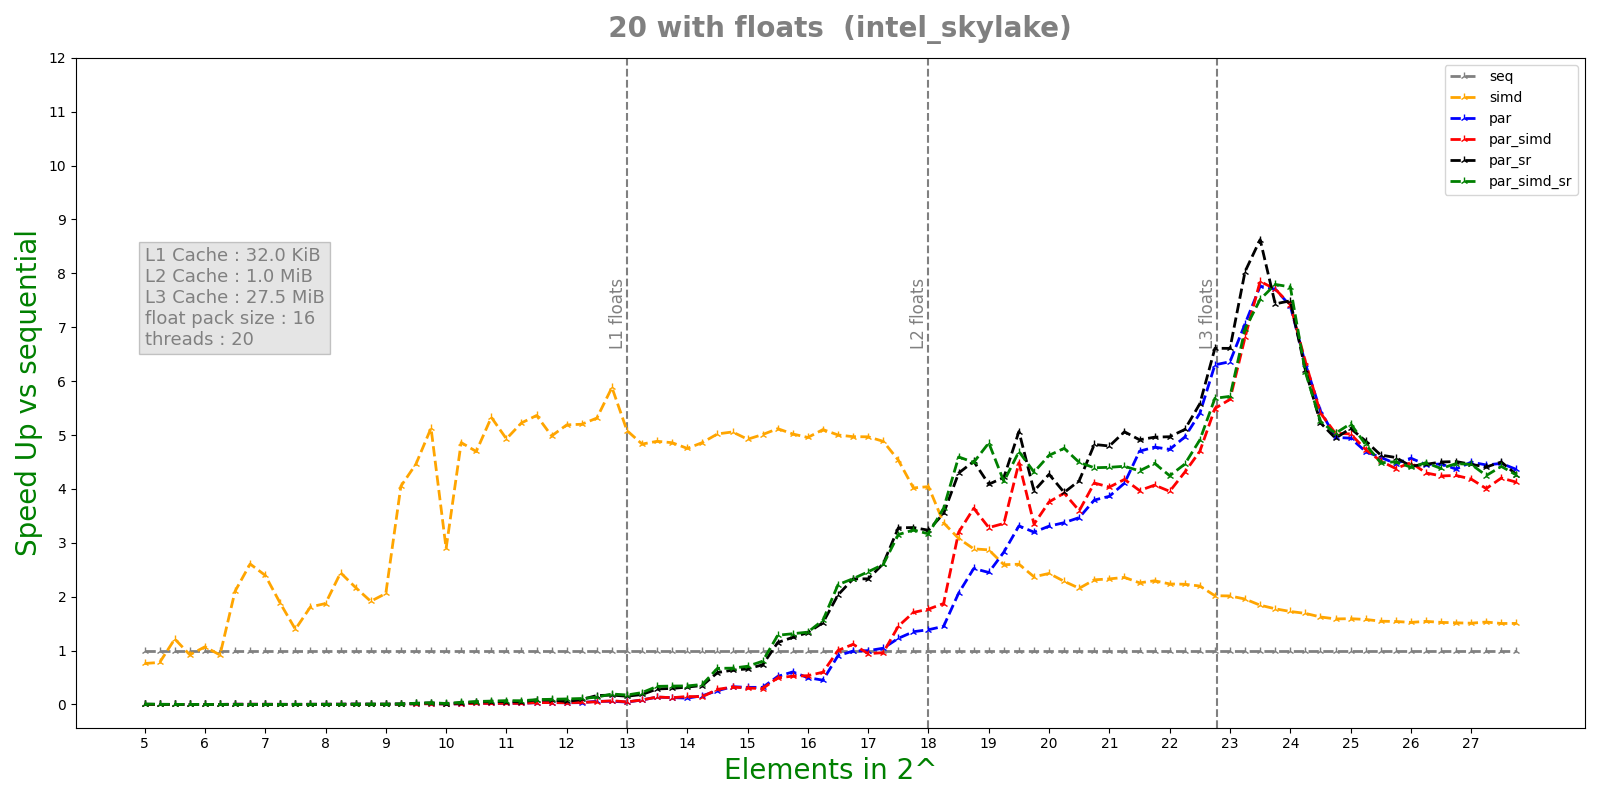

Source data for this figure (header and first rows):
n, lane, threads, seq, simd, par, par_simd, par_sr, par_simd_sr
5, 16, 20, 1.21e-07, 2.87e-07, 5.3327e-05, 4.0635e-05, 5.7762e-05, 1.5853e-05
5, 16, 20, 1.12e-07, 1.29e-07, 4.5057e-05, 5.2848e-05, 1.3701e-05, 9.949e-06
5, 16, 20, 1.02e-07, 1.34e-07, 4.9409e-05, 0.0001067, 1.4775e-05, 1.2194e-05
5, 16, 20, 1.02e-07, 1.29e-07, 0.0001754, 0.0001964, 1.7554e-05, 1.9637e-05
5, 16, 20, 8.2e-08, 1.51e-07, 0.000226, 0.000217, 1.658e-05, 1.0463e-05
5.25, 16, 20, 9.6e-08, 1.23e-07, 0.0002806, 0.0004972, 2.9203e-05, 2.8242e-05
5.25, 16, 20, 1.06e-07, 1.24e-07, 0.0003332, 0.0003368, 4.2414e-05, 2.9224e-05
5.25, 16, 20, 7.7e-08, 7.2e-08, 0.0003371, 0.0003288, 3.193e-05, 2.9675e-05
5.25, 16, 20, 1.43e-07, 1.3e-07, 0.000331, 0.0003304, 3.2252e-05, 3.4737e-05
5.25, 16, 20, 9.2e-08, 1.13e-07, 0.0003403, 0.0003354, 3.7645e-05, 5.4673e-05
5.5, 16, 20, 2.59e-07, 1.5e-07, 0.0004146, 0.0004136, 6.4329e-05, 6.0461e-05
5.5, 16, 20, 1.46e-07, 1.3e-07, 0.0003904, 0.000407, 5.2712e-05, 5.0912e-05
5.5, 16, 20, 1.43e-07, 1.51e-07, 0.0003975, 0.0004109, 5.2159e-05, 6.8071e-05
5.5, 16, 20, 1.92e-07, 1.14e-07, 0.0004086, 0.0004105, 7.3654e-05, 8.1671e-05
5.5, 16, 20, 1.58e-07, 6.5e-08, 0.0003914, 0.0004341, 7.8659e-05, 9.1309e-05
5.75, 16, 20, 1.22e-07, 1.72e-07, 0.000492, 0.0004909, 5.8208e-05, 8.2346e-05
5.75, 16, 20, 1.31e-07, 1.37e-07, 0.0005104, 0.0005339, 8.5678e-05, 0.000111
5.75, 16, 20, 1.34e-07, 1.87e-07, 0.0005225, 0.0004982, 0.0001235, 9.8308e-05
5.75, 16, 20, 1.35e-07, 1.3e-07, 0.0004765, 0.0004709, 0.0001201, 0.0001376
5.75, 16, 20, 1.23e-07, 1.42e-07, 0.0004786, 0.0004798, 0.0001445, 0.0001403
6, 16, 20, 1.17e-07, 1.02e-07, 0.0005288, 0.00046, 0.0001704, 0.0001643
6, 16, 20, 1.22e-07, 7.3e-08, 0.0003662, 0.0003296, 0.0001325, 0.0001661
6, 16, 20, 1.72e-07, 1.17e-07, 0.0002253, 0.0001362, 0.0001692, 0.0001024
6, 16, 20, 9.6e-08, 1.29e-07, 0.0001403, 7.2652e-05, 0.0001461, 0.0001853
6, 16, 20, 1.95e-07, 1.14e-07, 5.3094e-05, 6.2002e-05, 0.0001471, 0.000166
6.25, 16, 20, 9.7e-08, 1.11e-07, 6.4646e-05, 6.8731e-05, 0.0001722, 0.0001608
6.25, 16, 20, 1.03e-07, 1.12e-07, 6.7166e-05, 6.0546e-05, 0.0001677, 7.3097e-05
6.25, 16, 20, 9.9e-08, 1.49e-07, 6.8233e-05, 6.8815e-05, 0.0001819, 7.175e-05
6.25, 16, 20, 2.5e-07, 7.6e-08, 6.527e-05, 6.2019e-05, 0.0001787, 0.0001657
6.25, 16, 20, 1.99e-07, 1.12e-07, 7.442e-05, 6.1724e-05, 0.0001739, 0.0001696
6.5, 16, 20, 1.76e-07, 1.18e-07, 5.1311e-05, 4.6956e-05, 0.000122, 4.4921e-05
6.5, 16, 20, 2.11e-07, 1.3e-07, 4.3882e-05, 4.3793e-05, 0.0001793, 0.0001731
6.5, 16, 20, 2.49e-07, 9.5e-08, 3.9573e-05, 4.8839e-05, 0.0001758, 0.0001618
6.5, 16, 20, 2.82e-07, 6.4e-08, 4.3379e-05, 4.9122e-05, 0.0001755, 0.0001773
6.5, 16, 20, 2.48e-07, 1.35e-07, 4.8374e-05, 4.3299e-05, 0.0001702, 0.0001714
6.75, 16, 20, 4.57e-07, 1.5e-07, 5.5405e-05, 7.8085e-05, 0.0001056, 0.0001655
6.75, 16, 20, 3.1e-07, 1.05e-07, 9.8349e-05, 5.2386e-05, 0.0001779, 0.0001456
6.75, 16, 20, 2.41e-07, 1.07e-07, 6.2137e-05, 0.0001068, 0.0001833, 8.0334e-05
6.75, 16, 20, 1.96e-07, 1.35e-07, 5.655e-05, 4.8764e-05, 0.0001666, 0.0001662
6.75, 16, 20, 2.79e-07, 1.06e-07, 8.8157e-05, 5.2539e-05, 0.0001811, 0.0001886
7, 16, 20, 2.78e-07, 1.09e-07, 7.6507e-05, 7.4388e-05, 0.0001675, 5.8495e-05
7, 16, 20, 2.6e-07, 1.38e-07, 6.0283e-05, 6.0088e-05, 0.0001681, 0.0001676
7, 16, 20, 3.01e-07, 1.82e-07, 5.691e-05, 5.7805e-05, 0.000173, 0.0001625
7, 16, 20, 2.15e-07, 1.16e-07, 5.8861e-05, 5.451e-05, 0.0001727, 0.0001644
7, 16, 20, 3.91e-07, 1.06e-07, 0.0001249, 5.8456e-05, 0.0001861, 0.0001599
7.25, 16, 20, 2.74e-07, 1.07e-07, 6.1446e-05, 6.5597e-05, 0.0001715, 0.0001729
7.25, 16, 20, 1.09e-07, 1.12e-07, 5.6978e-05, 6.2188e-05, 0.0001753, 0.000167
7.25, 16, 20, 1.38e-07, 1.5e-07, 6.2096e-05, 6.3574e-05, 0.0001678, 0.0001757
7.25, 16, 20, 2.31e-07, 1.38e-07, 5.6943e-05, 6.9616e-05, 0.0001849, 0.0001702
7.25, 16, 20, 2.65e-07, 1.23e-07, 6.5328e-05, 6.3915e-05, 0.0001726, 0.0001634
7.5, 16, 20, 1.39e-07, 8.4e-08, 4.0882e-05, 8.1431e-05, 0.0001148, 6.1171e-05
7.5, 16, 20, 3.52e-07, 1.37e-07, 7.9126e-05, 5.0164e-05, 7.486e-05, 4.9775e-05
7.5, 16, 20, 2.13e-07, 1.11e-07, 5.1216e-05, 6.8936e-05, 5.7742e-05, 5.8245e-05
7.5, 16, 20, 1.41e-07, 7.5e-08, 4.2419e-05, 6.0875e-05, 6.5666e-05, 6.8926e-05
7.5, 16, 20, 1.55e-07, 1.55e-07, 5.102e-05, 4.3606e-05, 6.7567e-05, 3.3764e-05
7.75, 16, 20, 2.49e-07, 1.52e-07, 5.0632e-05, 5.1195e-05, 9.3082e-05, 8.2729e-05
7.75, 16, 20, 1.74e-07, 1.57e-07, 9.8001e-05, 5.1731e-05, 9.4587e-05, 8.1206e-05
7.75, 16, 20, 2.41e-07, 1.11e-07, 9.5126e-05, 8.6032e-05, 5.3495e-05, 6.6838e-05
7.75, 16, 20, 1.69e-07, 1.07e-07, 5.3343e-05, 0.0001052, 0.0001167, 5.4996e-05
7.75, 16, 20, 2.1e-07, 1.16e-07, 4.6922e-05, 5.3135e-05, 2.2103e-05, 6.0292e-05
... 400 more rows
